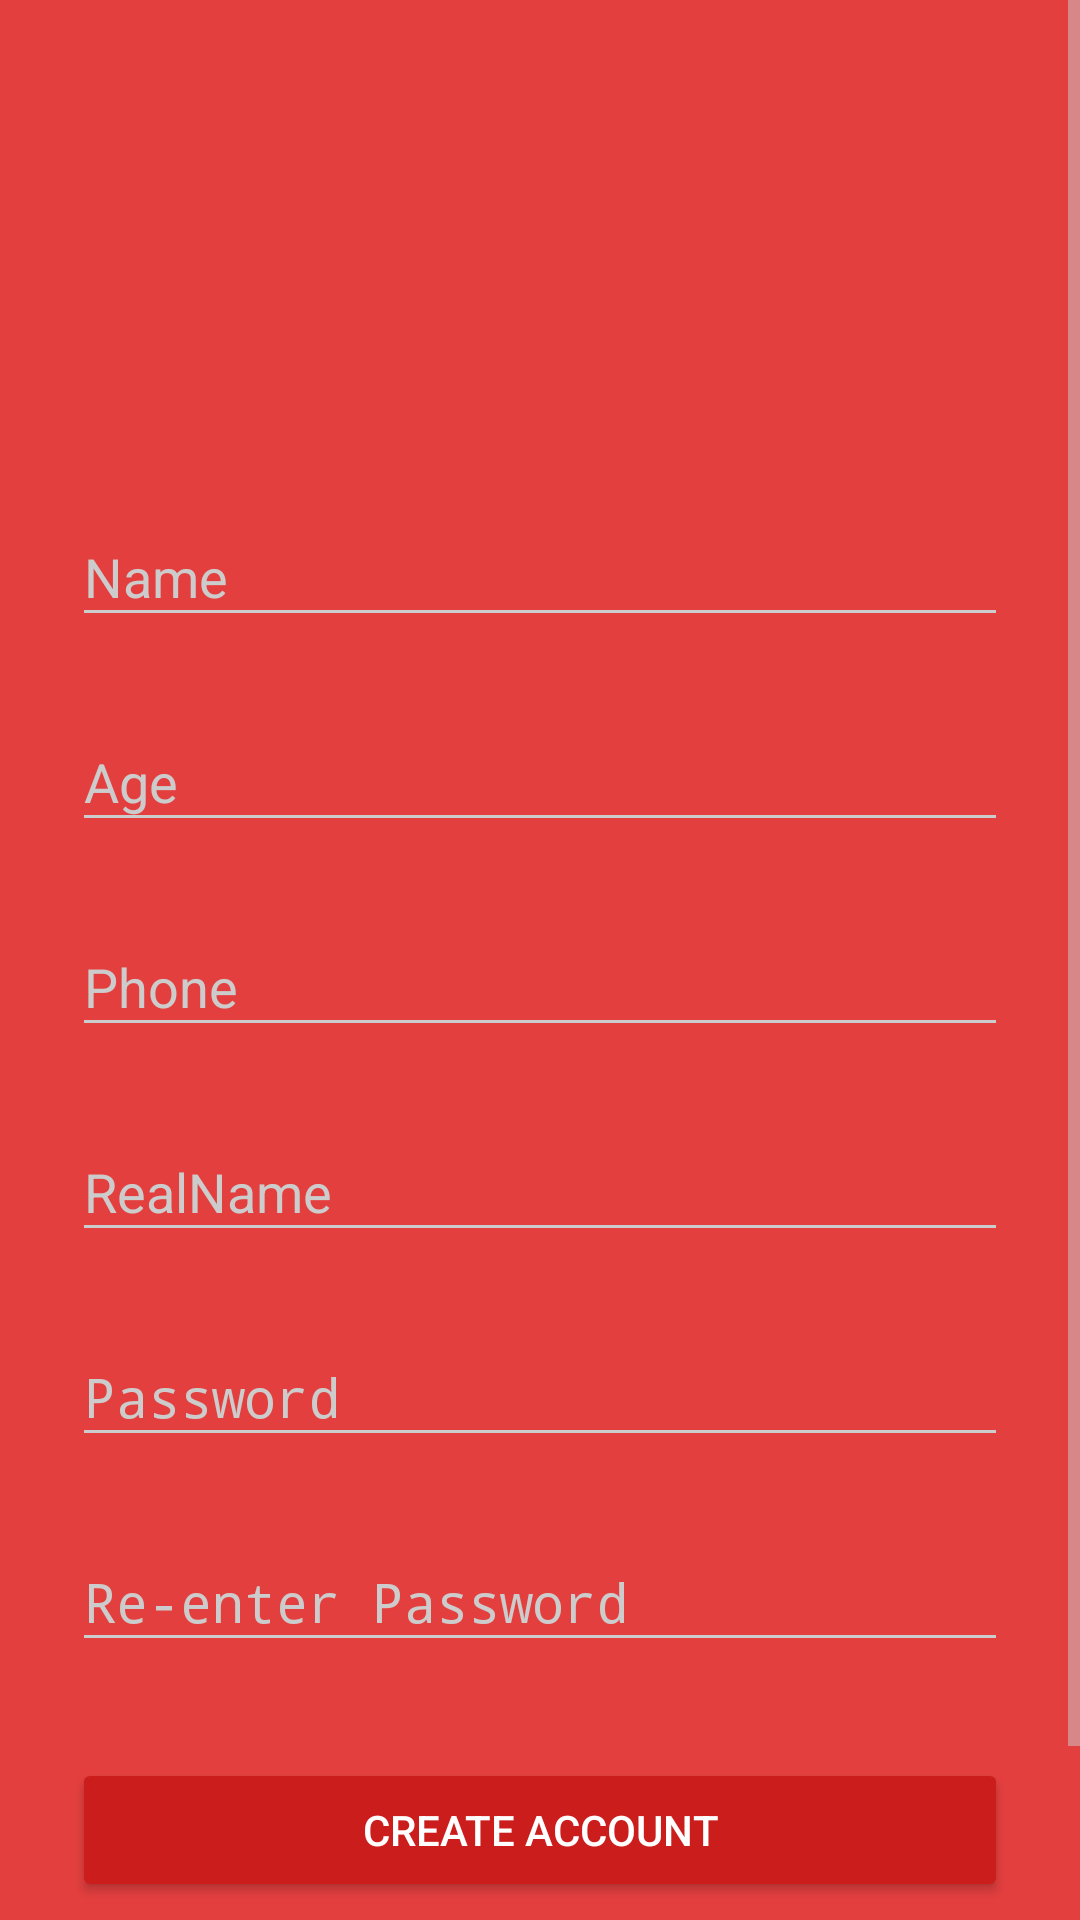

This screen was rendered from an Android layout file. Write that file and the resources it references.
<!-- AndroidManifest.xml: activity theme AppTheme.Dark -->
<!-- res/layout/activity_signup.xml -->
<?xml version="1.0" encoding="utf-8"?>

<ScrollView
    xmlns:android="http://schemas.android.com/apk/res/android"
    android:layout_width="fill_parent"
    android:layout_height="fill_parent"
    android:fitsSystemWindows="true">

    <LinearLayout
        android:orientation="vertical"
        android:layout_width="match_parent"
        android:layout_height="wrap_content"
        android:paddingTop="56dp"
        android:paddingLeft="24dp"
        android:paddingRight="24dp">

        <ImageView android:src="@drawable/logo"
            android:layout_width="wrap_content"
            android:layout_height="72dp"
            android:layout_marginBottom="24dp"
            android:layout_gravity="center_horizontal" />

        
        <android.support.design.widget.TextInputLayout
            android:layout_width="match_parent"
            android:layout_height="wrap_content"
            android:layout_marginTop="8dp"
            android:layout_marginBottom="8dp">
            <EditText android:id="@+id/input_name"
                android:layout_width="match_parent"
                android:layout_height="wrap_content"
                android:inputType="textPersonName"
                android:hint="Name" />
        </android.support.design.widget.TextInputLayout>

        
        <android.support.design.widget.TextInputLayout
            android:layout_width="match_parent"
            android:layout_height="wrap_content"
            android:layout_marginTop="8dp"
            android:layout_marginBottom="8dp">

            <EditText
                android:id="@+id/input_age"
                android:layout_width="match_parent"
                android:layout_height="wrap_content"
                android:hint="Age"
                android:inputType="number" />
        </android.support.design.widget.TextInputLayout>



        
        <android.support.design.widget.TextInputLayout
            android:layout_width="match_parent"
            android:layout_height="wrap_content"
            android:layout_marginTop="8dp"
            android:layout_marginBottom="8dp">

            <EditText
                android:id="@+id/input_phone"
                android:layout_width="match_parent"
                android:layout_height="wrap_content"
                android:hint="Phone"
                android:inputType="phone" />
        </android.support.design.widget.TextInputLayout>


        
        <android.support.design.widget.TextInputLayout
            android:layout_width="match_parent"
            android:layout_height="wrap_content"
            android:layout_marginTop="8dp"
            android:layout_marginBottom="8dp">

            <EditText
                android:id="@+id/input_realname"
                android:layout_width="match_parent"
                android:layout_height="wrap_content"
                android:hint="RealName"
                android:inputType="textPersonName" />
        </android.support.design.widget.TextInputLayout>

        
        <android.support.design.widget.TextInputLayout
            android:layout_width="match_parent"
            android:layout_height="wrap_content"
            android:layout_marginTop="8dp"
            android:layout_marginBottom="8dp">
            <EditText android:id="@+id/input_password"
                android:layout_width="match_parent"
                android:layout_height="wrap_content"
                android:inputType="textPassword"
                android:hint="Password"/>
        </android.support.design.widget.TextInputLayout>

        
        <android.support.design.widget.TextInputLayout
            android:layout_width="match_parent"
            android:layout_height="wrap_content"
            android:layout_marginTop="8dp"
            android:layout_marginBottom="8dp">
            <EditText android:id="@+id/input_reEnterPassword"
                android:layout_width="match_parent"
                android:layout_height="wrap_content"
                android:inputType="textPassword"
                android:hint="Re-enter Password"/>
        </android.support.design.widget.TextInputLayout>

        
        <android.support.v7.widget.AppCompatButton
            android:id="@+id/btn_signup"
            android:layout_width="fill_parent"
            android:layout_height="wrap_content"
            android:layout_marginTop="24dp"
            android:layout_marginBottom="24dp"
            android:padding="12dp"
            android:text="Create Account"/>

        <TextView android:id="@+id/link_login"
            android:layout_width="fill_parent"
            android:layout_height="wrap_content"
            android:layout_marginBottom="24dp"
            android:text="Already a member? Login"
            android:gravity="center"
            android:textSize="16dip"/>

    </LinearLayout>
</ScrollView>
<!-- resources referenced by this layout -->
<resources>
  <style name="AppTheme.Dark" parent="Theme.AppCompat.NoActionBar">
          <item name="colorPrimary">@color/primary</item>
          <item name="colorPrimaryDark">@color/primary_dark</item>
          <item name="colorAccent">@color/accent</item>
  
          <item name="android:windowBackground">@color/primary</item>
  
          <item name="colorControlNormal">@color/iron</item>
          <item name="colorControlActivated">@color/white</item>
          <item name="colorControlHighlight">@color/white</item>
          <item name="android:textColorHint">@color/iron</item>
  
          <item name="colorButtonNormal">@color/primary_darker</item>
          <item name="android:colorButtonNormal">@color/primary_darker</item>
      </style>
  <color name="primary">#E43F3F</color>
  <color name="primary_dark">#E12929</color>
  <color name="accent">#FFFFFF</color>
  <color name="iron">#CCCCCC</color>
  <color name="white">#FFFFFF</color>
  <color name="primary_darker">#CC1D1D</color>
</resources>
